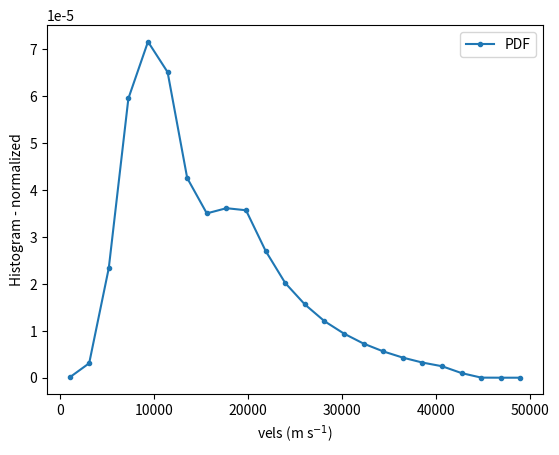

Write the Python code that produced this figure.
"""
digitised data from figure 3, Kurokawa et al (2018)
"""

import numpy as np
import scipy.interpolate as scint 

data = np.array([1.01690620969228, -0.012470382840753302, \
2.0245992260917642, 0.026499563536603432, \
3.0322922424912484, 0.4941389200648487, \
4.039985258890733, 1.5463274722533988, \
4.975700202690254, 4.196283825913454, \
5.983393219089738, 9.301346801346803, \
7.063064308089183, 15.185808704327222, \
7.926801179288743, 17.95267489711934, \
9.006472268288187, 18.186494575383463, \
10.014165284687673, 18.65413393191171, \
11.021858301087159, 18.498254146402296, \
12.029551317486641, 15.497568275346055, \
13.037244333886123, 11.44469385210126, \
13.972959277685645, 9.37928669410151, \
15.052630366685092, 8.989587230327972, \
15.988345310484613, 8.794737498441204, \
17.06801639948406, 8.950617283950619, \
18.003731343283583, 9.37928669410151, \
19.011424359683062, 9.613106372365632, \
20.019117376082548, 9.145467015837387, \
20.954832319882073, 8.13224841002619, \
21.96252533628155, 6.690360394064099, \
22.970218352681037, 5.755081681007608, \
23.977911369080516, 5.0925925925925934, \
24.985604385480002, 4.585983289686997, \
25.993297401879488, 3.9624641476493316, \
26.929012345679013, 3.533794737498443, \
28.008683434678453, 3.105125327347551, \
29.016376451077946, 2.793365756328722, \
30.024069467477425, 2.4426362389325362, \
30.959784411276942, 2.1698466142910604, \
31.967477427676428, 1.9360269360269378, \
32.975170444075914, 1.7022072577628151, \
33.98286346047539, 1.5073575258760457, \
34.99055647687488, 1.3125077939892762, \
35.998249493274365, 1.195597954857213, \
36.93396443707389, 0.9617782765930905, \
38.01363552607334, 0.8838383838383841, \
39.021328542472816, 0.7669285447063245, \
39.95704348627233, 0.6500187055742614, \
40.96473650267182, 0.6110487591969118, \
42.044407591671266, 0.4941389200648487, \
42.90814446287083, 0.1044394562913098, \
43.91583747927031, -0.012470382840753302, \
44.995508568269756, -0.012470382840753302, \
45.93122351206928, -0.012470382840753302, \
46.93891652846876, -0.012470382840753302, \
47.94660954486825, -0.012470382840753302, \
48.88232448866777, -0.012470382840753302])

datx = data[0:-1:2]*1e3
daty = data[1::2]

daty=np.maximum(daty,0.)

# The digitised ordinates represent dN/dv, not probability per data point.
# Integrate over actual velocity spacing to obtain the cumulative distribution.
from scipy.integrate import cumulative_trapezoid
_datyy = cumulative_trapezoid(daty, datx, initial=0.0)
_datyy /= _datyy[-1]
# The zero-density tail gives repeated CDF values, invalid for interp1d.
datyy, _unique_indices = np.unique(_datyy, return_index=True)
_cdf_velocities = datx[_unique_indices]
# Explicit support at zero probability (first positive-density bin starts later).
if datyy[0] != 0.0:
    datyy = np.insert(datyy, 0, 0.0)
    _cdf_velocities = np.insert(_cdf_velocities, 0, datx[0])

"""
    return the velocities
"""
def inv_cdf1(rand_numbers=np.random.rand((1000000))):
    inv_cdf=scint.interp1d(datyy,_cdf_velocities,bounds_error=False,fill_value=(_cdf_velocities[0], _cdf_velocities[-1]),kind='linear')

    return inv_cdf(rand_numbers)
    
    
    
    
if __name__ == "__main__":
    """
        sample and plot
    """
    import matplotlib.pyplot as plt

    inv_cdf=scint.interp1d(datyy,_cdf_velocities,fill_value='extrapolate',kind='linear')
    
    
    rand_numbers=np.random.rand((1000000))
    
    vels = inv_cdf(rand_numbers)
        
     
    bin_edges=np.linspace(0,50000,25)
    (n,bin_edges)=np.histogram(vels,density=True,range=(0,50000),bins=bin_edges)
    plt.ion()
    plt.plot((bin_edges[0:-1]+bin_edges[1:])*0.5,n,'.-')
    plt.xlabel('vels (m s$^{-1}$)')
    plt.ylabel('Histogram - normalized')
    plt.legend(['PDF','Sampled using Monte-Carlo'])


    
